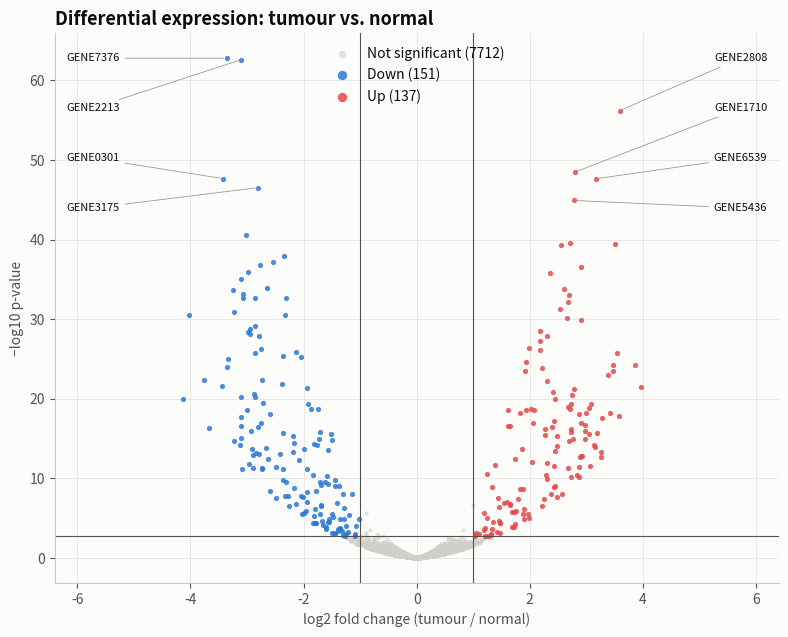

Recreate this plot in Python. (Note: this script raises an exception after producing the figure.)
"""
Volcano Plot  -  family: Scientific & clinical

DESIGN PURPOSE
A scatter of effect size (log2 fold change) against statistical significance
(−log10 p) for thousands of features at once. Hits that are both large and
significant rise to the upper corners.

WHEN TO USE
  - Show differential gene or protein expression (RNA-seq, proteomics,
    metabolomics)
  - Show any mass univariate test where both effect size and p-value matter

AVOID WHEN
  - There are only a few features (use a forest plot or table)
  - There are no p-values (use an MA plot or rank plot)

ALTERNATIVES
  - MA plot
  - Clustered heatmap of the top hits
  - Ranked bar chart of fold changes

EXAMPLE
Synthetic RNA-seq comparison of tumour versus normal tissue, 8,000 genes with
about 4% truly changed.

Run:  python volcano_plot.py
"""
import sys
from pathlib import Path

import numpy as np
import pandas as pd
import matplotlib.pyplot as plt

# Library style: categorical colors in fixed order, recessive axes, hairline grid.
PALETTE = ["#2a78d6", "#eb6834", "#1baf7a", "#eda100",
           "#e87ba4", "#008300", "#6250d6", "#e34948"]
SEQ_CMAP = "Blues"      # sequential: one hue, light -> dark
DIV_CMAP = "RdBu_r"     # diverging: two opposite hues, neutral midpoint
GRAY = "#b8b7b1"        # de-emphasised marks
plt.rcParams.update({
    "figure.figsize": (8, 4.8), "figure.dpi": 110, "figure.facecolor": "#fcfcfb",
    "axes.facecolor": "#fcfcfb", "axes.edgecolor": "#c9c8c3", "axes.linewidth": 0.8,
    "axes.spines.top": False, "axes.spines.right": False,
    "axes.grid": True, "grid.color": "#e6e5e1", "grid.linewidth": 0.6, "axes.axisbelow": True,
    "axes.prop_cycle": plt.cycler(color=PALETTE),
    "axes.titlesize": 13, "axes.titleweight": "bold", "axes.titlelocation": "left",
    "axes.labelcolor": "#52514e", "xtick.color": "#52514e", "ytick.color": "#52514e",
    "text.color": "#0b0b0b", "font.size": 10, "lines.linewidth": 2,
    "legend.frameon": False,
})

from scipy.stats import norm

# --- Example data ------------------------------------------------------------
rng = np.random.default_rng(21)
n = 8000
true_effect = np.zeros(n)
hits = rng.choice(n, 320, replace=False)
true_effect[hits] = rng.choice([-1, 1], 320) * rng.uniform(0.8, 3.5, 320)
se = rng.uniform(0.18, 0.45, n)
log2fc = true_effect + rng.normal(0, se)
p = 2 * norm.sf(np.abs(log2fc / se))
# Benjamini-Hochberg adjusted p-values
order = np.argsort(p)
ranked = p[order] * n / np.arange(1, n + 1)
padj = np.empty(n); padj[order] = np.minimum(1, np.minimum.accumulate(ranked[::-1])[::-1])
df = pd.DataFrame({"gene": [f"GENE{i:04d}" for i in range(n)], "log2fc": log2fc,
                   "p": p, "padj": padj})
df["status"] = np.select([(df.padj < 0.05) & (df.log2fc >= 1), (df.padj < 0.05) & (df.log2fc <= -1)],
                         ["Up", "Down"], "NS")
df["nlp"] = -np.log10(df.p)
df.status.value_counts()

# --- Plot --------------------------------------------------------------------
colors = {"NS": "#d0cfca", "Up": PALETTE[7], "Down": PALETTE[0]}
fig, ax = plt.subplots(figsize=(8, 6.5))
for status in ["NS", "Down", "Up"]:
    d = df[df.status == status]
    ax.scatter(d.log2fc, d.nlp, s=9 if status == "NS" else 14, color=colors[status],
               alpha=0.6 if status == "NS" else 0.85, linewidth=0,
               label=f"{status} ({len(d)})" if status != "NS" else f"Not significant ({len(d)})")
thr = df.loc[df.padj < 0.05, "nlp"].min()
ax.axhline(thr, color="#52514e", linewidth=0.8)
for v in (-1, 1):
    ax.axvline(v, color="#52514e", linewidth=0.8)
ymax = df.nlp.max()
for side, status in [(1, "Up"), (-1, "Down")]:
    top = df[df.status == status].nlargest(4, "nlp")
    for (_, r), ty in zip(top.iterrows(), np.linspace(ymax, ymax * 0.7, 4)):
        ax.annotate(r.gene, (r.log2fc, r.nlp), xytext=(side * 6.2, ty), textcoords="data",
                    ha="right" if side > 0 else "left", va="center", fontsize=8, color="#0b0b0b",
                    arrowprops=dict(arrowstyle="-", color="#9a9994", linewidth=0.6))
ax.set_xlim(-6.4, 6.4)
ax.set_xlabel("log2 fold change (tumour / normal)")
ax.set_ylabel("−log10 p-value")
ax.set_title("Differential expression: tumour vs. normal")
ax.legend(loc="upper center", markerscale=1.8)
fig.tight_layout()

# --- Save / show -------------------------------------------------------------
out = Path(__file__).with_name(Path(__file__).stem + ".png")
fig.savefig(out, dpi=150, bbox_inches="tight")
print(f"saved {out}")
if "--no-show" not in sys.argv:
    plt.show()
